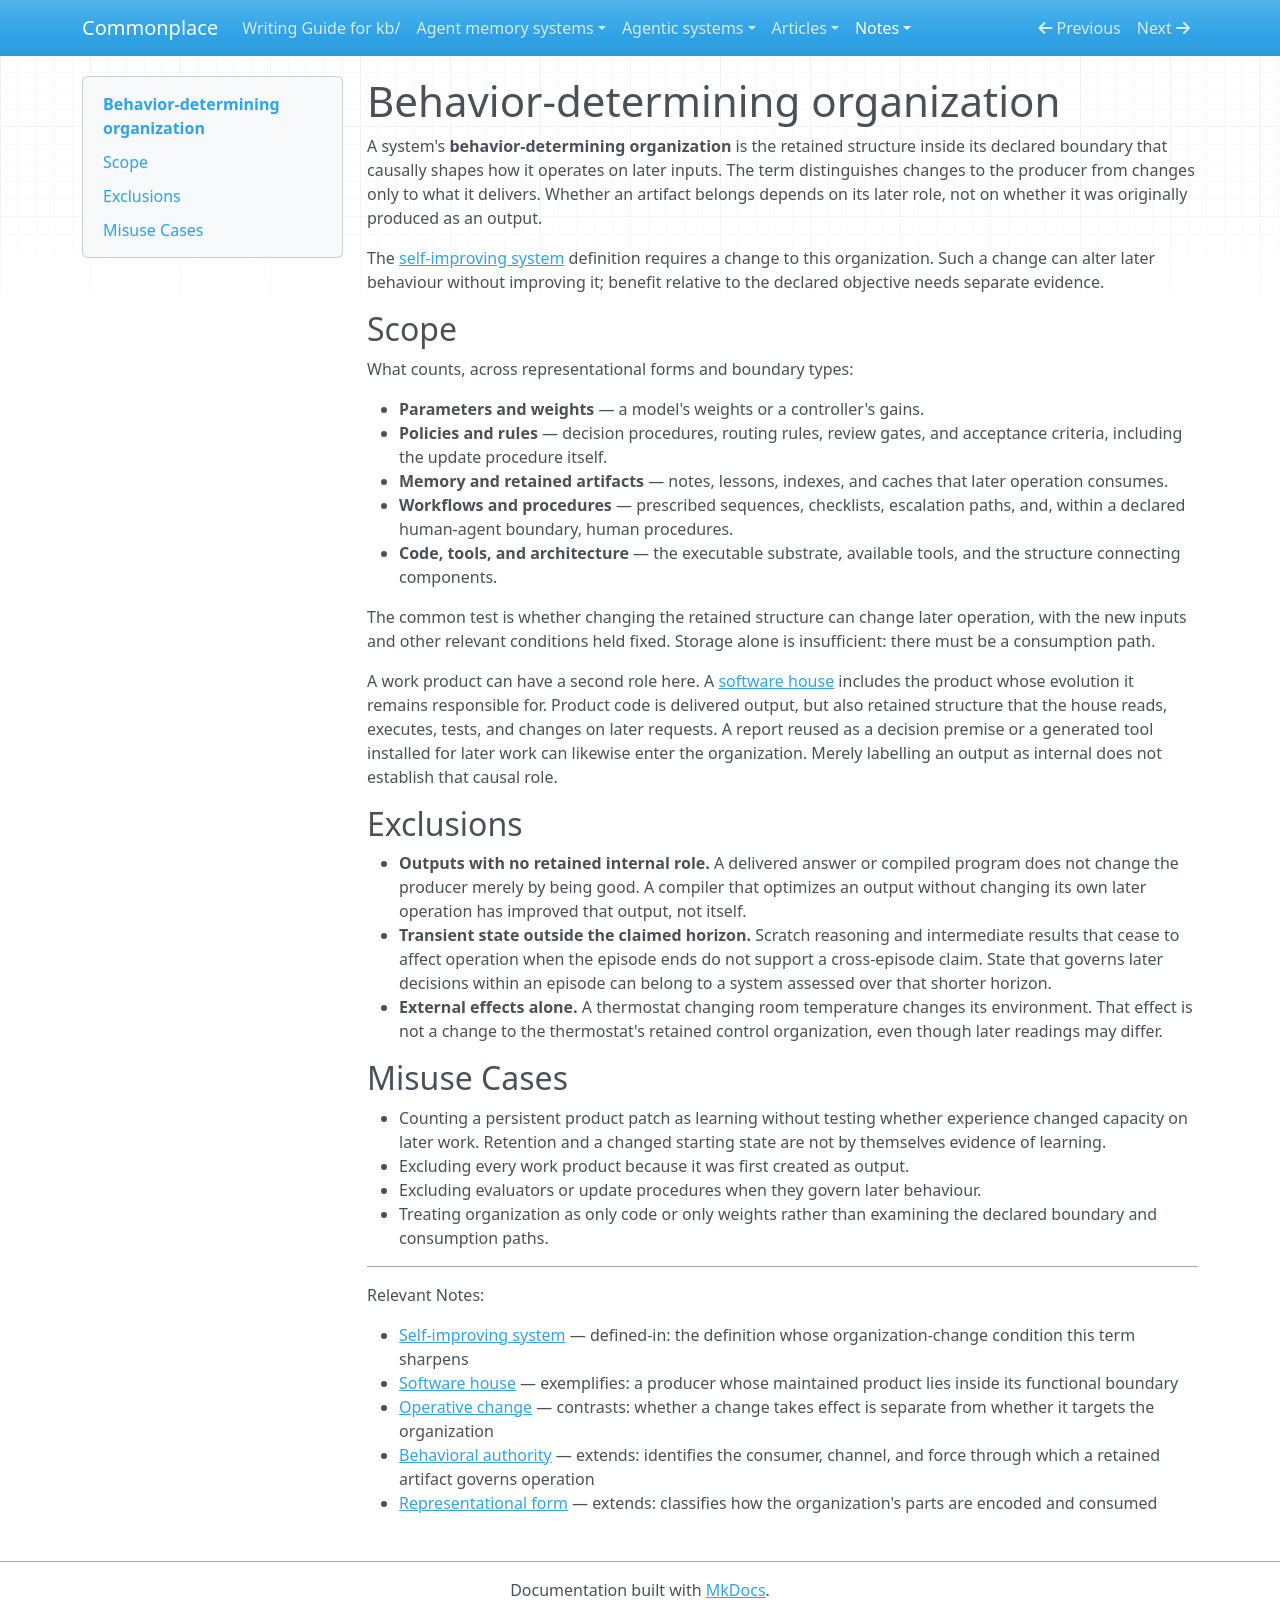

repository: zby/commonplace · page: notes/definitions/behavior-determining-organization/index.html · generator: mkdocs

---
description: "Definition — retained structure inside a declared system boundary that shapes later operation; a work product belongs when the system also retains and consumes it in that role"
type: types/definition.md
tags: [self-improving-systems, learning-theory]
---

# Behavior-determining organization

A system's **behavior-determining organization** is the retained structure
inside its declared boundary that causally shapes how it operates on later
inputs. The term distinguishes changes to the producer from changes only to
what it delivers. Whether an artifact belongs depends on its later role, not
on whether it was originally produced as an output.

The [self-improving system](./self-improving-system.md) definition requires a
change to this organization. Such a change can alter later behaviour without
improving it; benefit relative to the declared objective needs separate
evidence.

## Scope

What counts, across representational forms and boundary types:

- **Parameters and weights** — a model's weights or a controller's gains.
- **Policies and rules** — decision procedures, routing rules, review gates,
  and acceptance criteria, including the update procedure itself.
- **Memory and retained artifacts** — notes, lessons, indexes, and caches
  that later operation consumes.
- **Workflows and procedures** — prescribed sequences, checklists, escalation
  paths, and, within a declared human-agent boundary, human procedures.
- **Code, tools, and architecture** — the executable substrate, available
  tools, and the structure connecting components.

The common test is whether changing the retained structure can change later
operation, with the new inputs and other relevant conditions held fixed.
Storage alone is insufficient: there must be a consumption path.

A work product can have a second role here. A [software
house](./software-house.md) includes the product whose evolution it remains
responsible for. Product code is delivered output, but also retained structure
that the house reads, executes, tests, and changes on later requests. A report
reused as a decision premise or a generated tool installed for later work can
likewise enter the organization. Merely labelling an output as internal does
not establish that causal role.

## Exclusions

- **Outputs with no retained internal role.** A delivered answer or compiled
  program does not change the producer merely by being good. A compiler that
  optimizes an output without changing its own later operation has improved
  that output, not itself.
- **Transient state outside the claimed horizon.** Scratch reasoning and
  intermediate results that cease to affect operation when the episode ends
  do not support a cross-episode claim. State that governs later decisions
  within an episode can belong to a system assessed over that shorter horizon.
- **External effects alone.** A thermostat changing room temperature changes
  its environment. That effect is not a change to the thermostat's retained
  control organization, even though later readings may differ.

## Misuse Cases

- Counting a persistent product patch as learning without testing whether
  experience changed capacity on later work. Retention and a changed starting
  state are not by themselves evidence of learning.
- Excluding every work product because it was first created as output.
- Excluding evaluators or update procedures when they govern later behaviour.
- Treating organization as only code or only weights rather than examining the
  declared boundary and consumption paths.

---

Relevant Notes:

- [Self-improving system](./self-improving-system.md) — defined-in: the definition whose organization-change condition this term sharpens
- [Software house](./software-house.md) — exemplifies: a producer whose maintained product lies inside its functional boundary
- [Operative change](./operative-change.md) — contrasts: whether a change takes effect is separate from whether it targets the organization
- [Behavioral authority](./behavioral-authority.md) — extends: identifies the consumer, channel, and force through which a retained artifact governs operation
- [Representational form](./representational-form.md) — extends: classifies how the organization's parts are encoded and consumed
